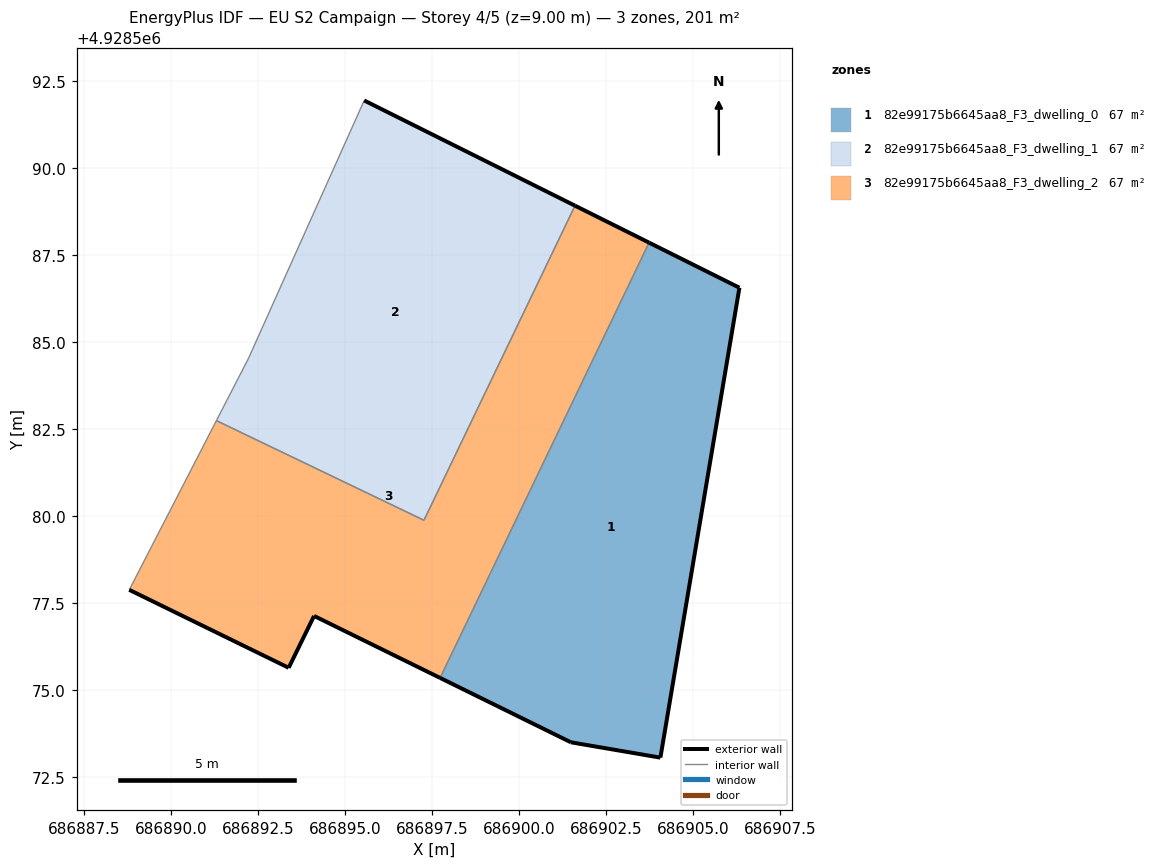
=== STOREY PLAN SPEC (per zone: floor XY polygon, exterior-wall plan segments, windows/doors) ===
zone 1: 82e99175b6645aa8_F3_dwelling_0  (67.0 m²)
  floor: (686904.07, 4928573.06) (686906.34, 4928586.56) (686903.74, 4928587.86) (686897.74, 4928575.35) (686901.50, 4928573.50)
  exterior wall: (686903.74, 4928587.86) – (686906.34, 4928586.56)  [2.9 m]
  exterior wall: (686906.34, 4928586.56) – (686904.07, 4928573.06)  [13.7 m]
  exterior wall: (686904.07, 4928573.06) – (686901.50, 4928573.50)  [2.6 m]
  exterior wall: (686901.50, 4928573.50) – (686897.74, 4928575.35)  [4.2 m]
  interior walls: 1
zone 2: 82e99175b6645aa8_F3_dwelling_1  (67.0 m²)
  floor: (686897.27, 4928579.88) (686901.61, 4928588.92) (686895.56, 4928591.94) (686892.24, 4928584.54) (686891.31, 4928582.74)
  exterior wall: (686895.56, 4928591.94) – (686901.61, 4928588.92)  [6.8 m]
  interior walls: 4
zone 3: 82e99175b6645aa8_F3_dwelling_2  (67.0 m²)
  floor: (686897.74, 4928575.35) (686903.74, 4928587.86) (686901.61, 4928588.92) (686897.27, 4928579.88) (686891.31, 4928582.74) (686888.81, 4928577.88) (686893.39, 4928575.64) (686894.12, 4928577.13)
  exterior wall: (686893.39, 4928575.64) – (686888.81, 4928577.88)  [5.1 m]
  exterior wall: (686901.61, 4928588.92) – (686903.74, 4928587.86)  [2.4 m]
  exterior wall: (686897.74, 4928575.35) – (686894.12, 4928577.13)  [4.0 m]
  exterior wall: (686894.12, 4928577.13) – (686893.39, 4928575.64)  [1.7 m]
  interior walls: 4

=== DERIVED (storey summary) ===
Building: EU S2 Campaign
Storey: 4 of 5  (floor level z = 9.00 m)
Storey gross floor area: 201.0 m²
Zones on this storey: 3
  - 82e99175b6645aa8_F3_dwelling_0: floor 67.0 m²; exterior wall 23.4 m (70.2 m²); WWR 0.0%
  - 82e99175b6645aa8_F3_dwelling_1: floor 67.0 m²; exterior wall 6.8 m (20.3 m²); WWR 0.0%
  - 82e99175b6645aa8_F3_dwelling_2: floor 67.0 m²; exterior wall 13.2 m (39.5 m²); WWR 0.0%
Zone adjacency (shared interzone walls):
  - 82e99175b6645aa8_F3_dwelling_0 ↔ 82e99175b6645aa8_F3_dwelling_2
  - 82e99175b6645aa8_F3_dwelling_1 ↔ 82e99175b6645aa8_F3_dwelling_2